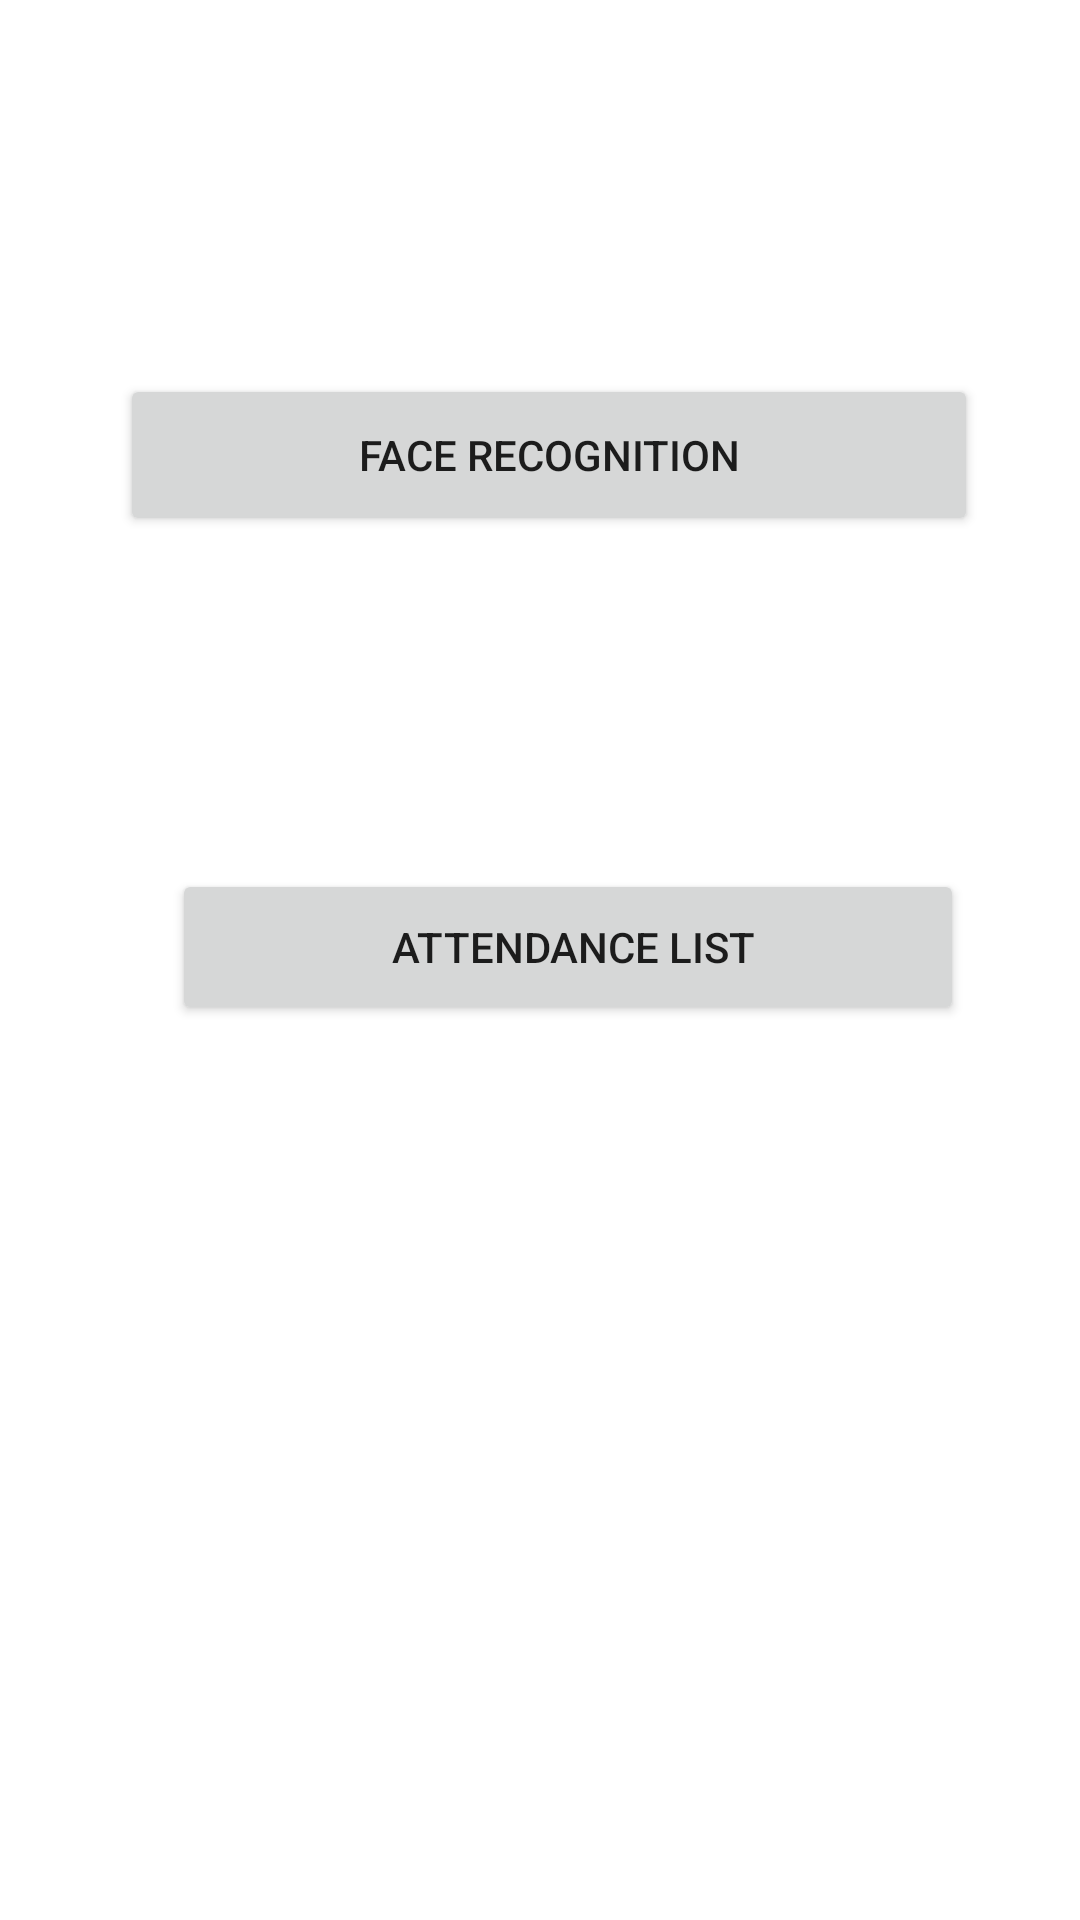

Reconstruct the res/layout file that produces this screen, plus the resources it refers to.
<!-- AndroidManifest.xml: application theme Theme.Fare -->
<!-- res/layout/activity_main.xml -->
<?xml version="1.0" encoding="utf-8"?>
<androidx.constraintlayout.widget.ConstraintLayout
    xmlns:android="http://schemas.android.com/apk/res/android"
    xmlns:app="http://schemas.android.com/apk/res-auto"
    xmlns:tools="http://schemas.android.com/tools"
    android:layout_width="match_parent"
    android:layout_height="match_parent"
    android:background="@drawable/background"
    tools:context=".MainActivity">


    <Button
        android:id="@+id/button"
        android:layout_width="286dp"
        android:layout_height="54dp"
        android:layout_marginStart="160dp"
        android:layout_marginTop="200dp"
        android:layout_marginEnd="154dp"
        android:layout_marginBottom="50dp"
        android:text="FACE RECOGNITION"
        app:layout_constraintBottom_toTopOf="@+id/button2"
        app:layout_constraintEnd_toEndOf="parent"
        app:layout_constraintStart_toStartOf="parent"
        app:layout_constraintTop_toTopOf="parent" />

    <Button
        android:id="@+id/button2"
        android:layout_width="264dp"
        android:layout_height="52dp"
        android:layout_marginStart="166dp"
        android:layout_marginTop="61dp"
        android:layout_marginEnd="154dp"
        android:layout_marginBottom="374dp"
        android:text="  ATTENDANCE LIST "
        app:layout_constraintBottom_toBottomOf="parent"
        app:layout_constraintEnd_toEndOf="parent"
        app:layout_constraintHorizontal_bias="0.486"
        app:layout_constraintStart_toStartOf="parent"
        app:layout_constraintTop_toBottomOf="@+id/button"
        app:layout_constraintVertical_bias="0.666" />
</androidx.constraintlayout.widget.ConstraintLayout>
<!-- resources referenced by this layout -->
<resources>
  <style name="Theme.Fare" parent="Theme.MaterialComponents.DayNight.DarkActionBar">
          
          <item name="colorPrimary">@color/purple_500</item>
          <item name="colorPrimaryVariant">@color/purple_700</item>
          <item name="colorOnPrimary">@color/white</item>
          
          <item name="colorSecondary">@color/teal_200</item>
          <item name="colorSecondaryVariant">@color/teal_700</item>
          <item name="colorOnSecondary">@color/black</item>
          
          <item name="android:statusBarColor" tools:targetApi="l">?attr/colorPrimaryVariant</item>
          
      </style>
  <!-- not gathered from this repository: default colours our renderer supplied (Android Studio template values) -->
  <color name="purple_500">#FF6200EE</color>
  <color name="purple_700">#FF3700B3</color>
  <color name="teal_200">#FF03DAC5</color>
  <color name="teal_700">#FF018786</color>
  <color name="black">#FF000000</color>
  <color name="white">#FFFFFFFF</color>
</resources>
